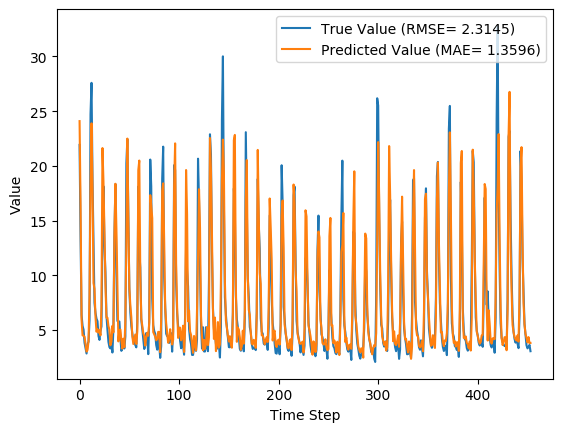

The data file committed next to this chart (first rows):
y_true, y_pred, y_true_scaled, y_pred_scaled
21.92, 24.09, 0.6769, 0.7465
13.33, 16.32, 0.4016, 0.4974
6.39, 5.94, 0.1792, 0.1648
5.39, 4.513, 0.1471, 0.119
5.03, 4.479, 0.1356, 0.1179
3.83, 4.385, 0.09712, 0.1149
3.34, 3.745, 0.08141, 0.0944
2.86, 3.038, 0.06603, 0.07175
3.71, 3.186, 0.09327, 0.07646
3.94, 3.974, 0.1006, 0.1017
5.87, 8.153, 0.1625, 0.2357
24.74, 18.45, 0.7673, 0.5658
27.59, 23.89, 0.8587, 0.7401
18.73, 18.02, 0.5747, 0.5519
12.85, 9.298, 0.3862, 0.2724
7.48, 8.766, 0.2141, 0.2553
6.57, 6.196, 0.1849, 0.173
6.04, 4.847, 0.1679, 0.1297
5.81, 5.076, 0.1606, 0.1371
4.46, 4.768, 0.1173, 0.1272
4.1, 4.965, 0.1058, 0.1335
4.91, 4.515, 0.1317, 0.1191
5.34, 7.035, 0.1455, 0.1998
13.68, 21.63, 0.4128, 0.6677
18.14, 18.56, 0.5558, 0.5693
12.64, 13.73, 0.3795, 0.4145
10.28, 9.104, 0.3038, 0.2662
6.35, 6.13, 0.1779, 0.1708
5.03, 6.126, 0.1356, 0.1707
3.92, 5.365, 0.1, 0.1463
3.44, 5.041, 0.08462, 0.1359
3.32, 3.612, 0.08077, 0.09013
3.86, 3.94, 0.09808, 0.1006
2.95, 5.388, 0.06891, 0.147
5.15, 4.789, 0.1394, 0.1279
13.58, 13.59, 0.4096, 0.4099
18.33, 18.37, 0.5619, 0.5631
10.32, 14.24, 0.3051, 0.4307
5.83, 8.987, 0.1612, 0.2624
5.76, 3.965, 0.159, 0.1014
5.79, 4.974, 0.1599, 0.1338
4.28, 5.047, 0.1115, 0.1361
3.1, 4.067, 0.07372, 0.1047
3.32, 3.305, 0.08077, 0.0803
3.73, 4.211, 0.09391, 0.1093
3.32, 3.437, 0.08077, 0.08453
4.43, 5.834, 0.1163, 0.1614
20.24, 13.15, 0.6231, 0.3958
22.44, 22.5, 0.6936, 0.6954
15.41, 14.98, 0.4683, 0.4544
8.69, 8.897, 0.2529, 0.2595
6.6, 7.256, 0.1859, 0.2069
5.37, 6.17, 0.1465, 0.1721
4.68, 4.452, 0.1244, 0.1171
4.0, 3.728, 0.1026, 0.09386
4.08, 4.168, 0.1051, 0.1079
3.63, 4.598, 0.09071, 0.1217
3.42, 3.724, 0.08397, 0.09372
5.76, 4.9, 0.159, 0.1314
18.11, 19.61, 0.5548, 0.603
... 394 more rows
